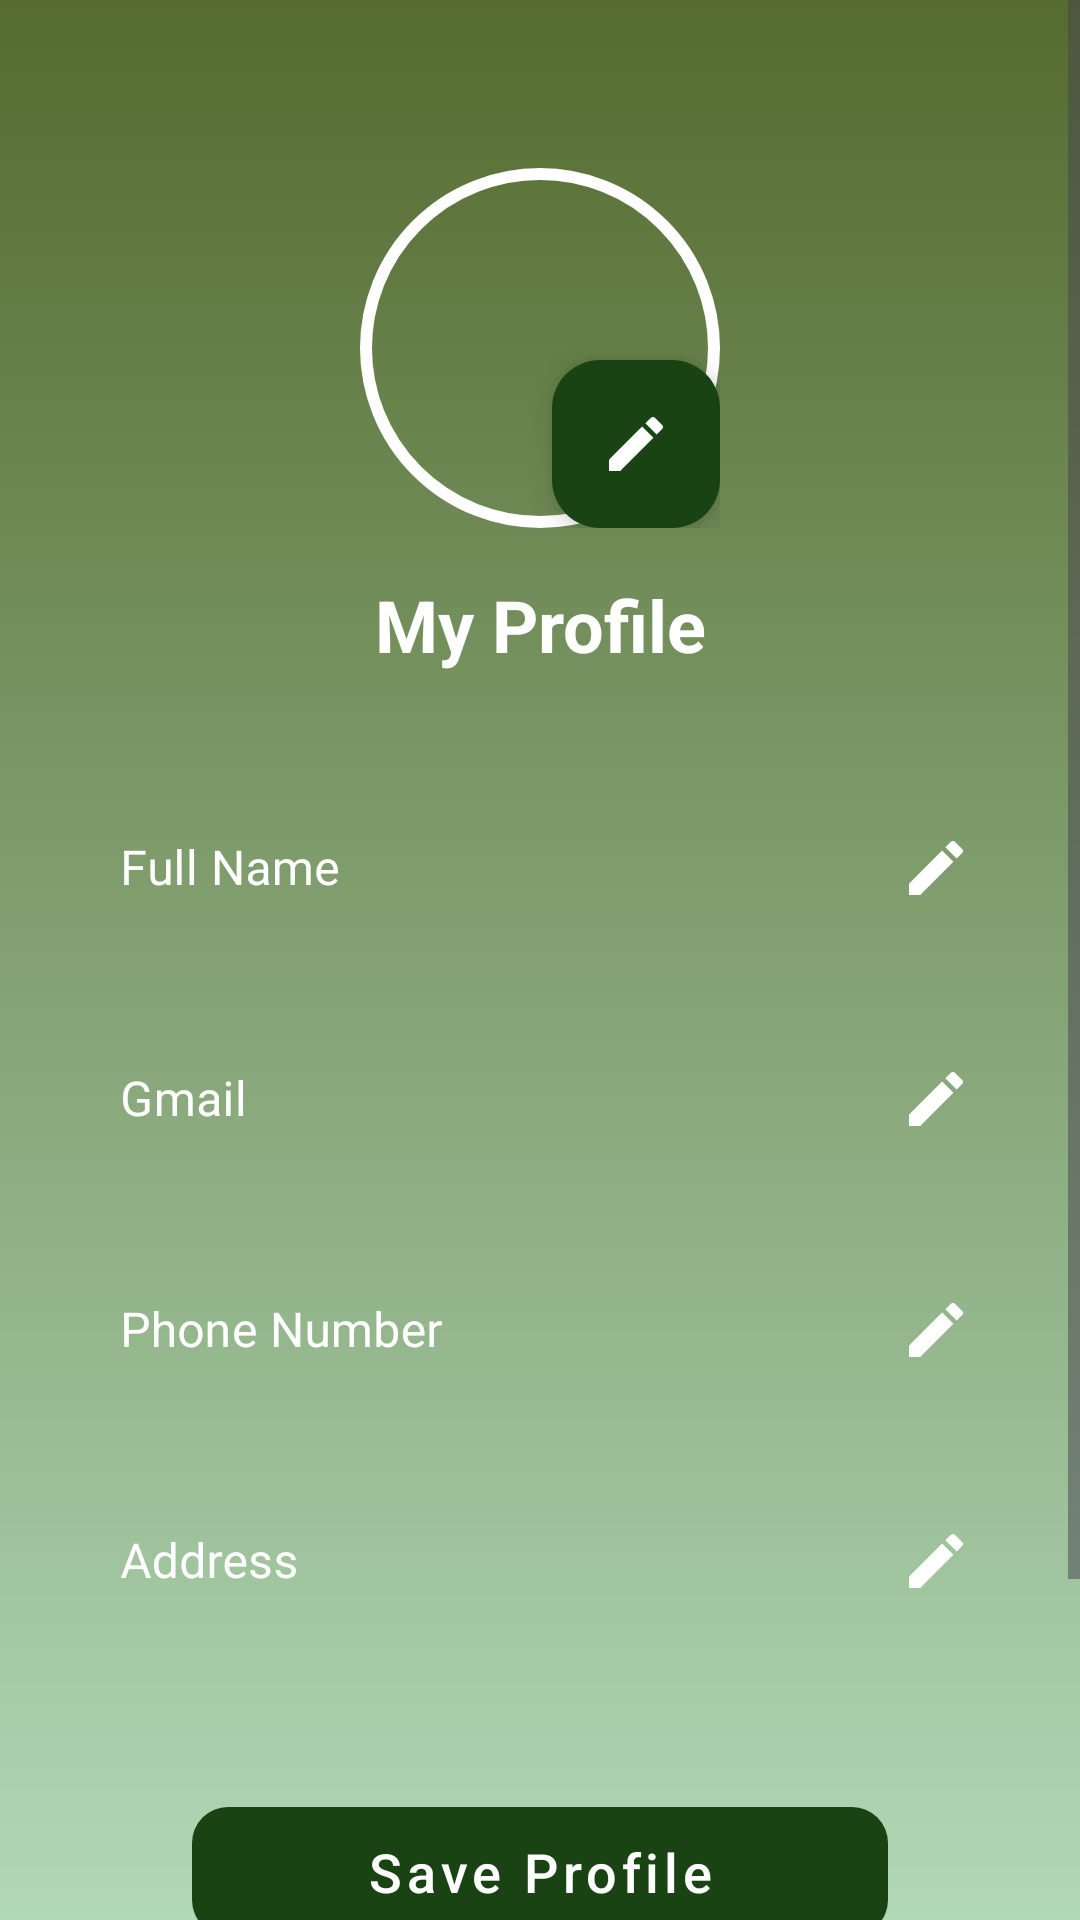

Reconstruct the res/layout file that produces this screen, plus the resources it refers to.
<!-- AndroidManifest.xml: application theme Theme.LeafyMart -->
<!-- res/layout/fragment_profile.xml -->
<?xml version="1.0" encoding="utf-8"?>
<ScrollView xmlns:android="http://schemas.android.com/apk/res/android"
    xmlns:app="http://schemas.android.com/apk/res-auto"
    xmlns:tools="http://schemas.android.com/tools"
    android:layout_width="match_parent"
    android:layout_height="match_parent"
    android:background="@drawable/profile_gradient_bg"
    android:fillViewport="true"
    tools:context=".Fragments.ProfileFragment">

    <androidx.constraintlayout.widget.ConstraintLayout
        android:layout_width="match_parent"
        android:layout_height="wrap_content"
        android:padding="24dp">

        
        <androidx.constraintlayout.widget.ConstraintLayout
            android:id="@+id/profile_image_container"
            android:layout_width="wrap_content"
            android:layout_height="wrap_content"
            android:layout_marginTop="32dp"
            app:layout_constraintEnd_toEndOf="parent"
            app:layout_constraintStart_toStartOf="parent"
            app:layout_constraintTop_toTopOf="parent">

            <com.google.android.material.imageview.ShapeableImageView
                android:id="@+id/profile_image"
                android:layout_width="120dp"
                android:layout_height="120dp"
                android:padding="2dp"
                android:scaleType="centerCrop"
                android:src="@drawable/baseline_person_24"
                app:layout_constraintBottom_toBottomOf="parent"
                app:layout_constraintEnd_toEndOf="parent"
                app:layout_constraintStart_toStartOf="parent"
                app:layout_constraintTop_toTopOf="parent"
                app:shapeAppearanceOverlay="@style/CircleImage"
                app:strokeColor="@color/white"
                app:strokeWidth="4dp" />

            <com.google.android.material.floatingactionbutton.FloatingActionButton
                android:id="@+id/btn_edit_image"
                android:layout_width="wrap_content"
                android:layout_height="wrap_content"
                android:clickable="true"
                android:contentDescription="Edit Image"
                android:src="@drawable/ic_edit"
                app:backgroundTint="@color/dark_green"
                app:fabSize="mini"
                app:layout_constraintBottom_toBottomOf="@id/profile_image"
                app:layout_constraintEnd_toEndOf="@id/profile_image"
                app:tint="@color/white" />
        </androidx.constraintlayout.widget.ConstraintLayout>

        <TextView
            android:id="@+id/tv_title"
            android:layout_width="wrap_content"
            android:layout_height="wrap_content"
            android:layout_marginTop="16dp"
            android:text="@string/my_profile"
            android:textColor="@color/white"
            android:textSize="24sp"
            android:textStyle="bold"
            app:layout_constraintEnd_toEndOf="parent"
            app:layout_constraintStart_toStartOf="parent"
            app:layout_constraintTop_toBottomOf="@id/profile_image_container" />

        
        <com.google.android.material.textfield.TextInputLayout
            android:id="@+id/name_layout"
            style="@style/Widget.MaterialComponents.TextInputLayout.OutlinedBox"
            android:layout_width="match_parent"
            android:layout_height="wrap_content"
            android:layout_marginTop="32dp"
            android:hint="@string/full_name"
            android:textColorHint="@color/white"
            app:boxStrokeColor="@color/white"
            app:endIconDrawable="@drawable/ic_edit"
            app:endIconMode="custom"
            app:endIconTint="@color/white"
            app:hintTextColor="@color/white"
            app:layout_constraintTop_toBottomOf="@id/tv_title"
            app:startIconDrawable="@drawable/baseline_person_24"
            app:startIconTint="@color/white">

            <com.google.android.material.textfield.TextInputEditText
                android:id="@+id/name_edittext"
                android:layout_width="match_parent"
                android:layout_height="wrap_content"
                android:background="@android:color/transparent"
                android:enabled="false"
                android:inputType="textPersonName"
                android:textColor="@color/white" />
        </com.google.android.material.textfield.TextInputLayout>

        
        <com.google.android.material.textfield.TextInputLayout
            android:id="@+id/email_layout"
            style="@style/Widget.MaterialComponents.TextInputLayout.OutlinedBox"
            android:layout_width="match_parent"
            android:layout_height="wrap_content"
            android:layout_marginTop="16dp"
            android:hint="@string/gmail"
            android:textColorHint="@color/white"
            app:boxStrokeColor="@color/white"
            app:endIconDrawable="@drawable/ic_edit"
            app:endIconMode="custom"
            app:endIconTint="@color/white"
            app:hintTextColor="@color/white"
            app:layout_constraintTop_toBottomOf="@id/name_layout"
            app:startIconDrawable="@drawable/baseline_message_24"
            app:startIconTint="@color/white">

            <com.google.android.material.textfield.TextInputEditText
                android:id="@+id/email_edittext"
                android:layout_width="match_parent"
                android:layout_height="wrap_content"
                android:background="@android:color/transparent"
                android:enabled="false"
                android:inputType="textEmailAddress"
                android:textColor="@color/white" />
        </com.google.android.material.textfield.TextInputLayout>

        
        <com.google.android.material.textfield.TextInputLayout
            android:id="@+id/phone_layout"
            style="@style/Widget.MaterialComponents.TextInputLayout.OutlinedBox"
            android:layout_width="match_parent"
            android:layout_height="wrap_content"
            android:layout_marginTop="16dp"
            android:hint="@string/phone_number"
            android:textColorHint="@color/white"
            app:boxStrokeColor="@color/white"
            app:endIconDrawable="@drawable/ic_edit"
            app:endIconMode="custom"
            app:endIconTint="@color/white"
            app:hintTextColor="@color/white"
            app:layout_constraintTop_toBottomOf="@id/email_layout"
            app:startIconDrawable="@drawable/baseline_person_24"
            app:startIconTint="@color/white">

            <com.google.android.material.textfield.TextInputEditText
                android:id="@+id/phone_edittext"
                android:layout_width="match_parent"
                android:layout_height="wrap_content"
                android:background="@android:color/transparent"
                android:enabled="false"
                android:inputType="phone"
                android:textColor="@color/white" />
        </com.google.android.material.textfield.TextInputLayout>

        
        <com.google.android.material.textfield.TextInputLayout
            android:id="@+id/address_layout"
            style="@style/Widget.MaterialComponents.TextInputLayout.OutlinedBox"
            android:layout_width="match_parent"
            android:layout_height="wrap_content"
            android:layout_marginTop="16dp"
            android:hint="@string/address"
            android:textColorHint="@color/white"
            app:boxStrokeColor="@color/white"
            app:endIconDrawable="@drawable/ic_edit"
            app:endIconMode="custom"
            app:endIconTint="@color/white"
            app:hintTextColor="@color/white"
            app:layout_constraintTop_toBottomOf="@id/phone_layout"
            app:startIconDrawable="@drawable/baseline_person_24"
            app:startIconTint="@color/white">

            <com.google.android.material.textfield.TextInputEditText
                android:id="@+id/address_edittext"
                android:layout_width="match_parent"
                android:layout_height="wrap_content"
                android:background="@android:color/transparent"
                android:enabled="false"
                android:inputType="textPostalAddress"
                android:textColor="@color/white" />
        </com.google.android.material.textfield.TextInputLayout>

        
        <LinearLayout
            android:layout_width="match_parent"
            android:layout_height="wrap_content"
            android:layout_marginTop="48dp"
            android:layout_marginBottom="32dp"
            android:orientation="vertical"
            app:layout_constraintBottom_toBottomOf="parent"
            app:layout_constraintTop_toBottomOf="@id/address_layout"
            app:layout_constraintVertical_bias="1.0">

            <com.google.android.material.button.MaterialButton
                android:id="@+id/btn_save_profile"
                style="@style/Widget.MaterialComponents.Button.UnelevatedButton"
                android:layout_width="match_parent"
                android:layout_height="55dp"
                android:layout_marginStart="40dp"
                android:layout_marginEnd="40dp"
                android:text="@string/save_profile"
                android:textAllCaps="false"
                android:textSize="18sp"
                app:backgroundTint="@color/dark_green"
                app:cornerRadius="12dp" />

            <com.google.android.material.button.MaterialButton
                android:id="@+id/btn_logout"
                style="@style/Widget.MaterialComponents.Button.UnelevatedButton"
                android:layout_width="match_parent"
                android:layout_height="55dp"
                android:layout_marginStart="80dp"
                android:layout_marginTop="16dp"
                android:layout_marginEnd="80dp"
                android:text="@string/logout"
                android:textAllCaps="false"
                android:textColor="@color/white"
                android:textSize="18sp"
                app:backgroundTint="@color/error_dark"
                app:cornerRadius="12dp" />

        </LinearLayout>

    </androidx.constraintlayout.widget.ConstraintLayout>
</ScrollView>
<!-- resources referenced by this layout -->
<resources>
  <color name="dark_green">#1A4314</color>
  <color name="error_dark">#FFB00020</color>
  <color name="white">#FFFFFF</color>
  <!-- drawable ic_edit (drawable) -->
  <vector xmlns:android="http://schemas.android.com/apk/res/android"
      android:width="24dp"
      android:height="24dp"
      android:viewportWidth="24"
      android:viewportHeight="24"
      android:tint="#FFFFFF">
      <path
          android:fillColor="@android:color/white"
          android:pathData="M3,17.25V21h3.75L17.81,9.94l-3.75,-3.75L3,17.25zM20.71,7.04c0.39,-0.39 0.39,-1.02 0,-1.41l-2.34,-2.34c-0.39,-0.39 -1.02,-0.39 -1.41,0l-1.83,1.83 3.75,3.75 1.83,-1.83z" />
  </vector>
  <!-- drawable profile_gradient_bg (drawable) -->
  <?xml version="1.0" encoding="utf-8"?>
  <shape xmlns:android="http://schemas.android.com/apk/res/android">
      <gradient
          android:startColor="@color/olive_dark"
          android:endColor="@color/olive_light"
          android:angle="270"/>
  </shape>
  <string name="address">Address</string>
  <string name="full_name">Full Name</string>
  <string name="gmail">Gmail</string>
  <string name="logout">Logout</string>
  <string name="my_profile">My Profile</string>
  <string name="phone_number">Phone Number</string>
  <string name="save_profile">Save Profile</string>
  <style name="CircleImage">
          <item name="cornerFamily">rounded</item>
          <item name="cornerSize">50%</item>
      </style>
  <style name="Theme.LeafyMart" parent="Base.Theme.LeafyMart" />
  <color name="olive_dark">#556B2F</color>
  <color name="olive_light">#B1D8B7</color>
  <style name="Base.Theme.LeafyMart" parent="Theme.Material3.Light.NoActionBar">
          
          
   
          <item name="android:forceDarkAllowed" tools:ignore="NewApi">false</item>
          
      </style>
</resources>
